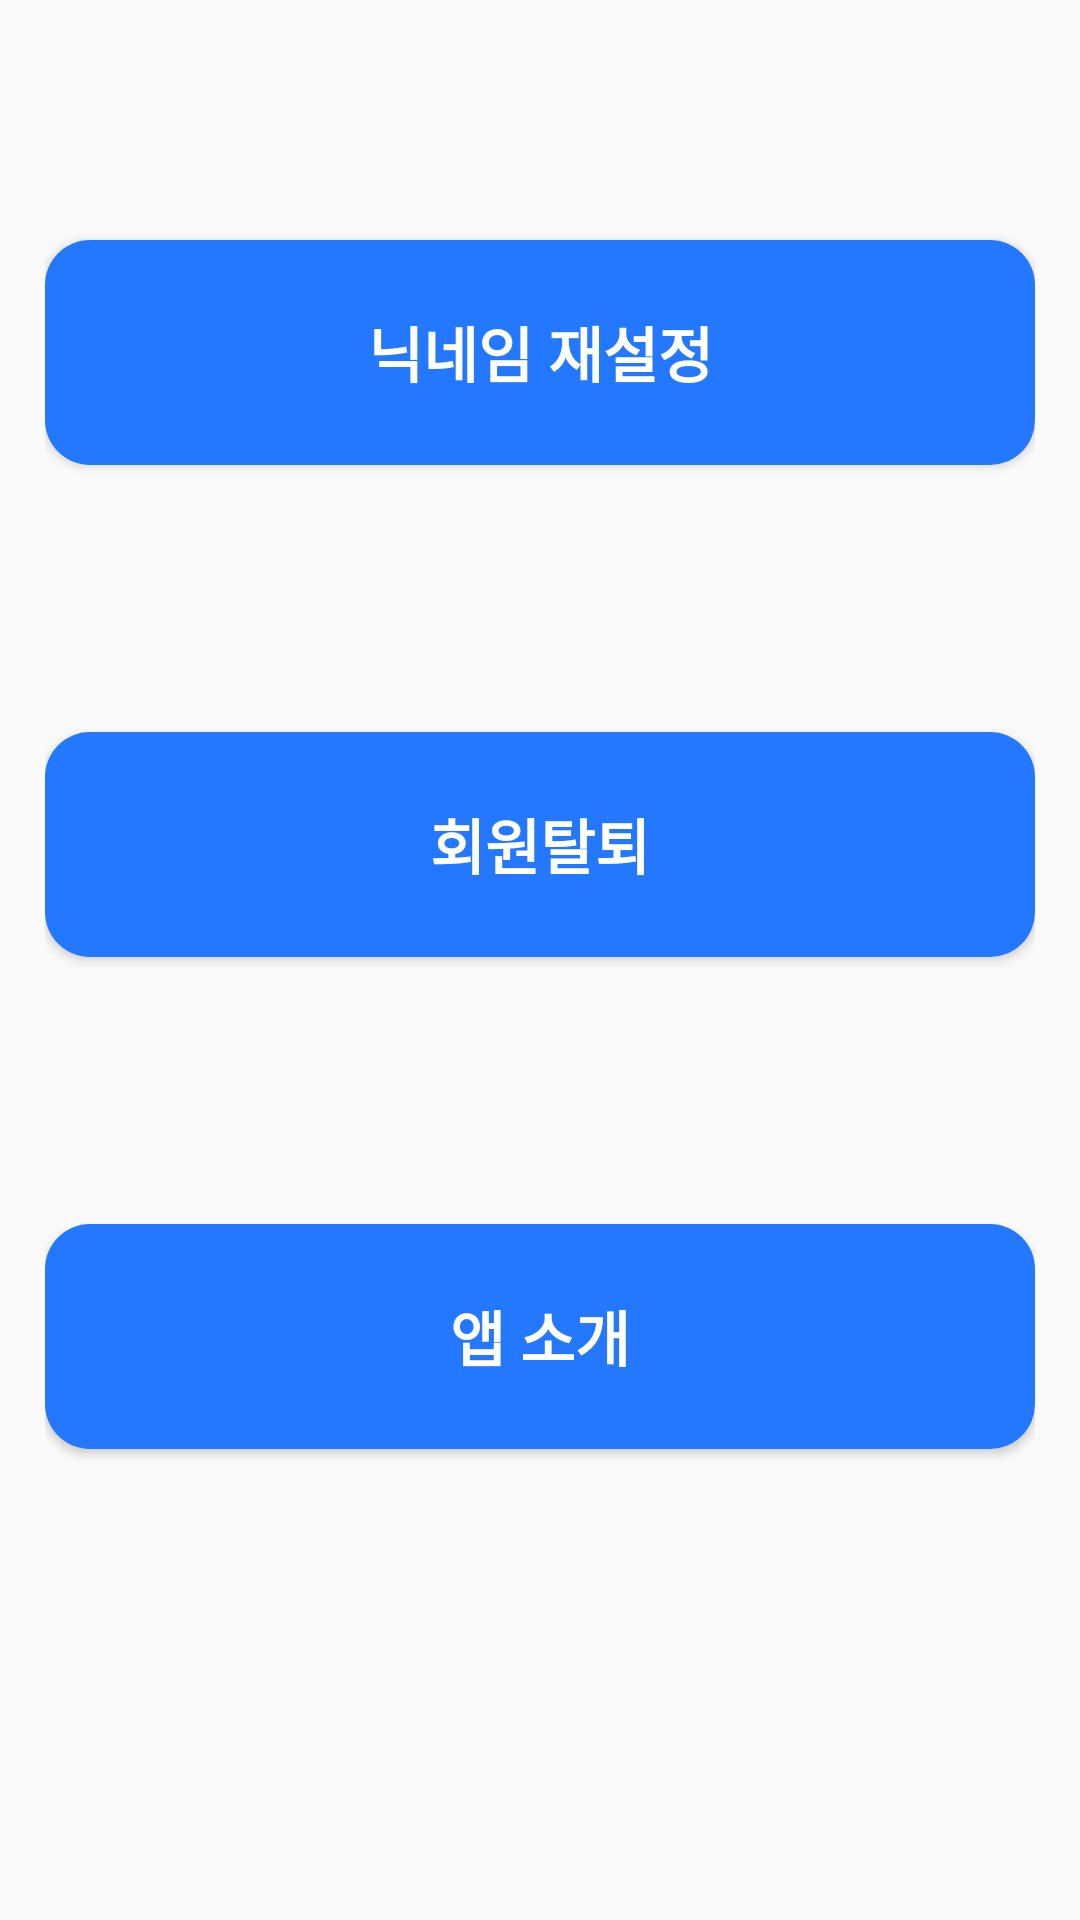

Android layout source for this screen:
<!-- AndroidManifest.xml: application theme CustomTheme -->
<!-- res/layout/activity_setting.xml -->
<?xml version="1.0" encoding="utf-8"?>
<LinearLayout xmlns:android="http://schemas.android.com/apk/res/android"
    xmlns:app="http://schemas.android.com/apk/res-auto"
    xmlns:tools="http://schemas.android.com/tools"
    android:layout_width="match_parent"
    android:layout_height="match_parent"
    tools:context="com.example.ghkdw.all_car.SettingActivity"
    android:paddingLeft="15dp"
    android:paddingRight="15dp"
    android:orientation="vertical" >
    <Button
        android:id = "@+id/setNickname"
        android:layout_width="match_parent"
        android:layout_height="75dp"
        android:text = "닉네임 재설정"
        android:textSize = "20dp"
        android:textColor="@color/white"
        android:background="@drawable/button_add_work_block"
        android:fontFamily="@font/binggrae"
        android:textStyle="bold"
        android:layout_marginTop="80dp"/>
    <TextView
        android:layout_width="match_parent"
        android:layout_height="wrap_content"
        android:background="@drawable/line"
        android:layout_marginTop="35dp"/>
    <Button
        android:id = "@+id/setLogout"
        android:layout_width="match_parent"
        android:layout_height="75dp"
        android:text = "회원탈퇴"
        android:textSize = "20dp"
        android:textColor="@color/white"
        android:background="@drawable/button_add_work_block"
        android:fontFamily="@font/binggrae"
        android:textStyle="bold"
        android:layout_marginTop="35dp"/>
    <TextView
        android:layout_width="match_parent"
        android:layout_height="wrap_content"
        android:background="@drawable/line"
        android:layout_marginTop="35dp"/>
    <Button
        android:id = "@+id/viewAppInfo"
        android:layout_width="match_parent"
        android:layout_height="75dp"
        android:text = "앱 소개"
        android:textSize = "20dp"
        android:textColor="@color/white"
        android:background="@drawable/button_add_work_block"
        android:fontFamily="@font/binggrae"
        android:textStyle="bold"
        android:layout_marginTop="35dp"/>
</LinearLayout>
<!-- resources referenced by this layout -->
<resources>
  <color name="white">#ffffff</color>
  <!-- drawable button_add_work_block (drawable) -->
  <?xml version="1.0" encoding="utf-8"?>
  <shape xmlns:android = "http://schemas.android.com/apk/res/android"
      android:padding = "25dp"
      android:shape = "rectangle">
      <solid android:color = "@color/colorPrimary"/>
      <corners
          android:bottomLeftRadius="15dp"
          android:bottomRightRadius="15dp"
          android:topLeftRadius="15dp"
          android:topRightRadius="15dp" />
  </shape>
  <style name="CustomTheme" parent="AppTheme">
          <item name="android:navigationBarColor">@color/colorPrimary</item>
          <item name="android:statusBarColor">@color/colorPrimary</item>
      </style>
  <color name="colorPrimary">#2478ff</color>
  <style name="AppTheme" parent="Theme.AppCompat.Light.NoActionBar">
          
          <item name="colorPrimary">@color/colorPrimary</item>
          <item name="colorPrimaryDark">@color/colorPrimaryDark</item>
          <item name="colorAccent">@color/colorAccent</item>
      </style>
  <color name="colorPrimaryDark">#0054ff</color>
  <color name="colorAccent">#9665eb</color>
</resources>
